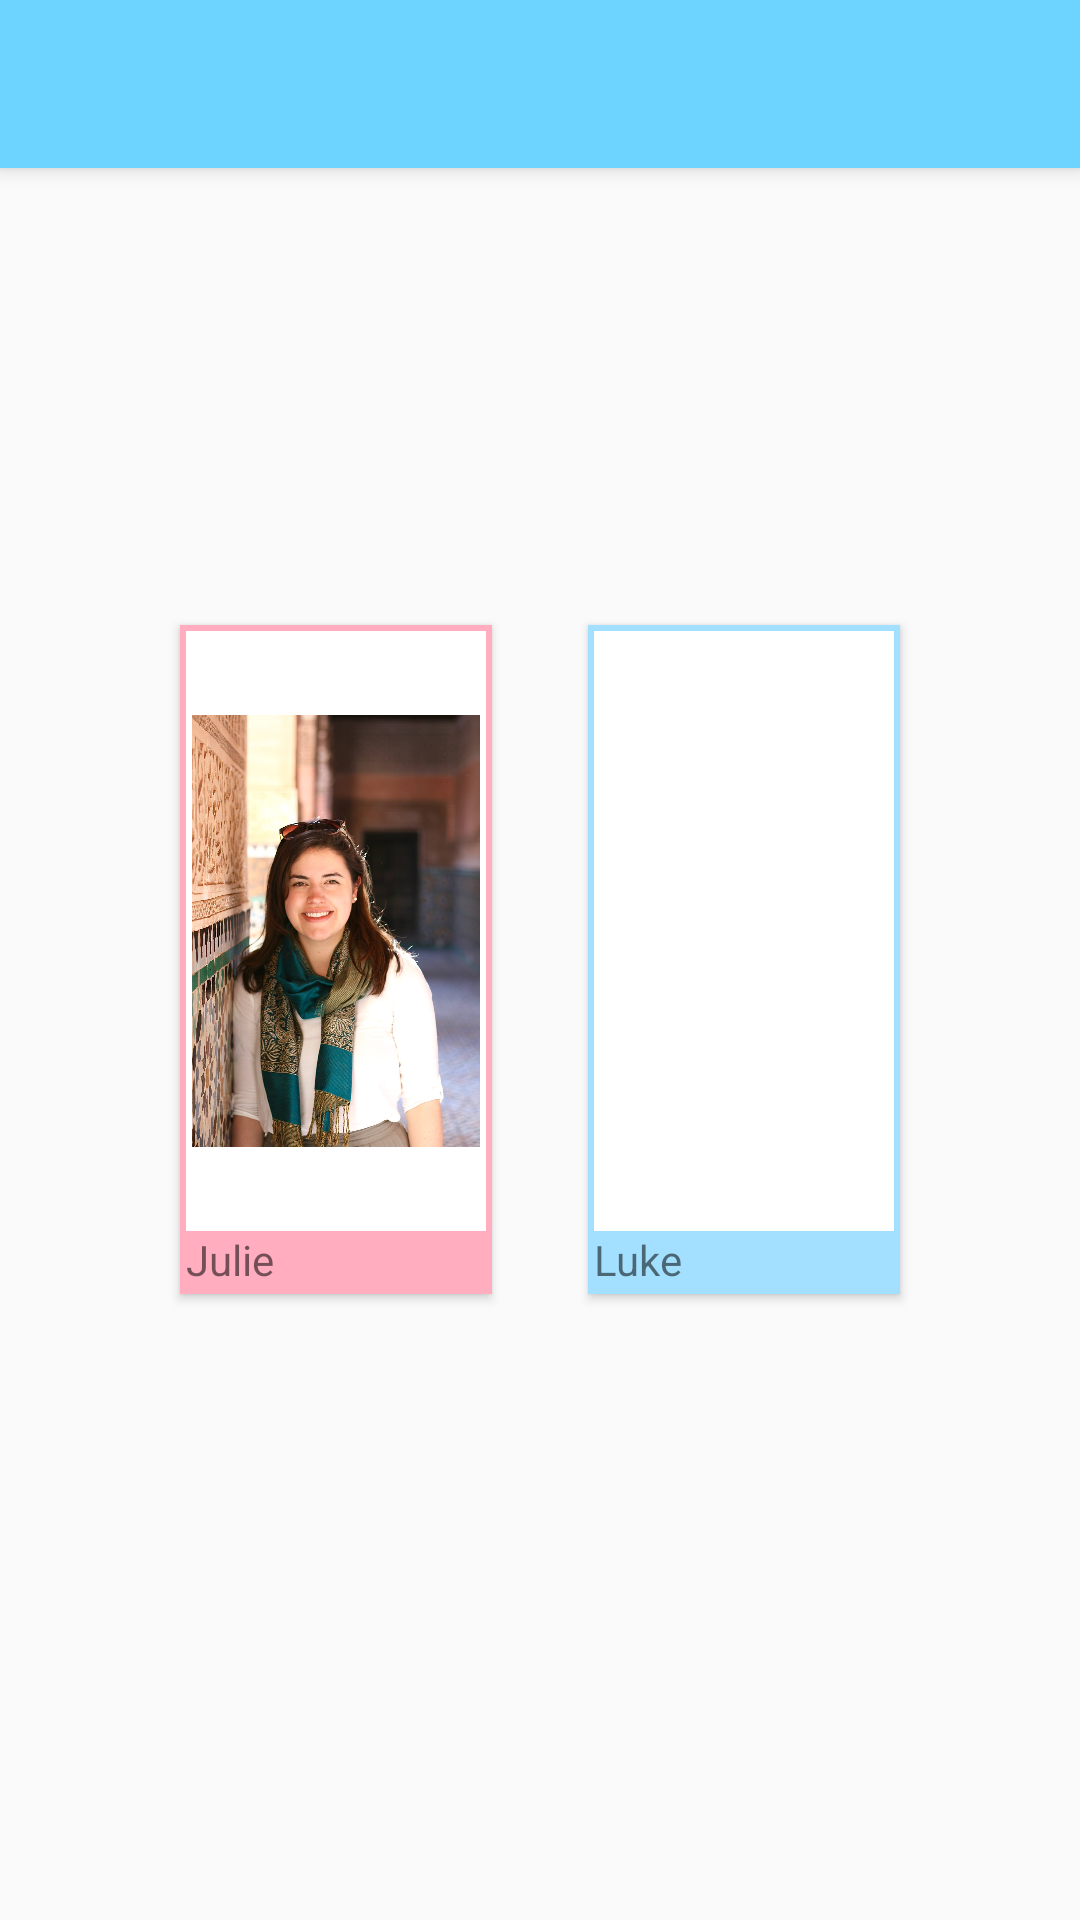

This screen was rendered from an Android layout file. Write that file and the resources it references.
<!-- AndroidManifest.xml: activity theme AppTheme.NoActionBar -->
<!-- res/layout/activity_people.xml -->
<?xml version="1.0" encoding="utf-8"?>
<android.support.design.widget.CoordinatorLayout xmlns:android="http://schemas.android.com/apk/res/android"
    xmlns:app="http://schemas.android.com/apk/res-auto"
    xmlns:tools="http://schemas.android.com/tools"
    android:layout_width="match_parent"
    android:layout_height="match_parent"
    android:fitsSystemWindows="true"
    tools:context="com.maryplasez.spicemeapp.ChatActivity">

    <android.support.design.widget.AppBarLayout
        android:layout_width="match_parent"
        android:layout_height="wrap_content"
        android:theme="@style/AppTheme.AppBarOverlay">

        <android.support.v7.widget.Toolbar
            android:id="@+id/toolbar"
            android:layout_width="match_parent"
            android:layout_height="?attr/actionBarSize"
            android:background="?attr/colorPrimary"
            app:popupTheme="@style/AppTheme.PopupOverlay" />

    </android.support.design.widget.AppBarLayout>

   <LinearLayout
       android:gravity="center"
       android:layout_width="match_parent"
       android:layout_height="match_parent">

       <LinearLayout
           android:id="@+id/julie"
           android:layout_width="wrap_content"
           android:layout_height="wrap_content"
           android:layout_margin="16dp"
           android:background="@color/colorPinkt"
           android:elevation="2dp"
           android:padding="2dp"
           android:orientation="vertical">

           <ImageView
               android:layout_width="100dp"
               android:layout_height="200dp"
               android:layout_gravity="top"
               android:background="@android:color/white"
               android:padding="2dp"
               android:src="@drawable/julie" />

           <TextView
               android:layout_width="match_parent"
               android:layout_height="wrap_content"
               android:layout_gravity="bottom"
               android:text="Julie" />
       </LinearLayout>


       <LinearLayout
           android:layout_width="wrap_content"
           android:layout_height="wrap_content"
           android:layout_margin="16dp"
           android:background="@color/colorBlue"
           android:elevation="2dp"
           android:orientation="vertical"
           android:padding="2dp">

           <ImageView
               android:layout_width="100dp"
               android:layout_height="200dp"
               android:layout_gravity="top"
               android:background="@android:color/white"
               android:src="@drawable/luk" />

           <TextView
               android:layout_width="match_parent"
               android:layout_height="wrap_content"
               android:layout_gravity="bottom"
               android:text="Luke" />
       </LinearLayout>


   </LinearLayout>


</android.support.design.widget.CoordinatorLayout>
<!-- resources referenced by this layout -->
<resources>
  <color name="colorBlue">#A3E0FF</color>
  <color name="colorPinkt">#FFADBF</color>
  <!-- drawable julie: jpg bitmap (drawable, 223302 bytes) -->
  <style name="AppTheme.AppBarOverlay" parent="ThemeOverlay.AppCompat.Dark.ActionBar" />
  <style name="AppTheme.PopupOverlay" parent="ThemeOverlay.AppCompat.Light" />
  <style name="AppTheme.NoActionBar">
          <item name="windowActionBar">false</item>
          <item name="windowNoTitle">true</item>
      </style>
</resources>
